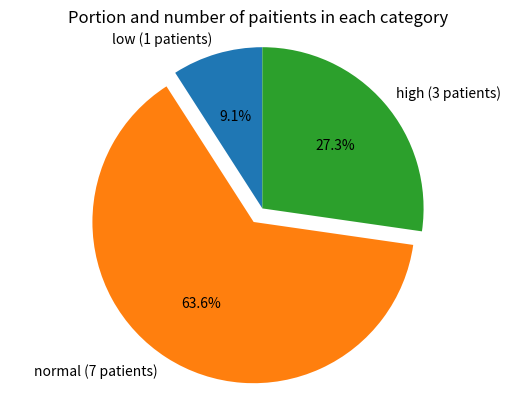

Recreate this plot in Python.
# 1. create a list of patients' heart rates
heart_rates	= [72,60,126,85,90,59,76,131,88,121,64]
# 2. print number of patients and mean heart rate
mean_heart_rates = sum(heart_rates)/len(heart_rates)
print("The number of patients: ",len(heart_rates))
print("The mean heart rate is:",mean_heart_rates)
# 3. count the number of patients in each category and determine which category has the biggest number of patients
low = 0
normal = 0
high = 0
for i in heart_rates:
    if i < 60:
        low += 1
    elif i<=120:
        normal += 1
    else:
        high += 1
num_dict = {'low':low,'normal':normal,'high':high}
max_count = max(num_dict, key = num_dict.get)
print("The number of patients in low(heart rate<60 bpm):",low)
print("The number of patients in normal(heart rate: 60~120 bpm):",normal)
print("The number of patients in high(heart rate>120bpm):",high)
print("The category with the most number of patients is:",max_count)

# 4. created a pie chart, report the number of patients for each category
import matplotlib.pyplot as plt
labels = []
for key, value in num_dict.items():
    labels.append(key + " (" + str(value) + " patients)")
sizes =list(num_dict.values())
explode = (0,0.1,0)
plt.pie(sizes,explode=explode, labels=labels,autopct='%1.1f%%',shadow = False, startangle = 90)
plt.axis('equal')
plt.title('Portion and number of paitients in each category')
plt.show()
